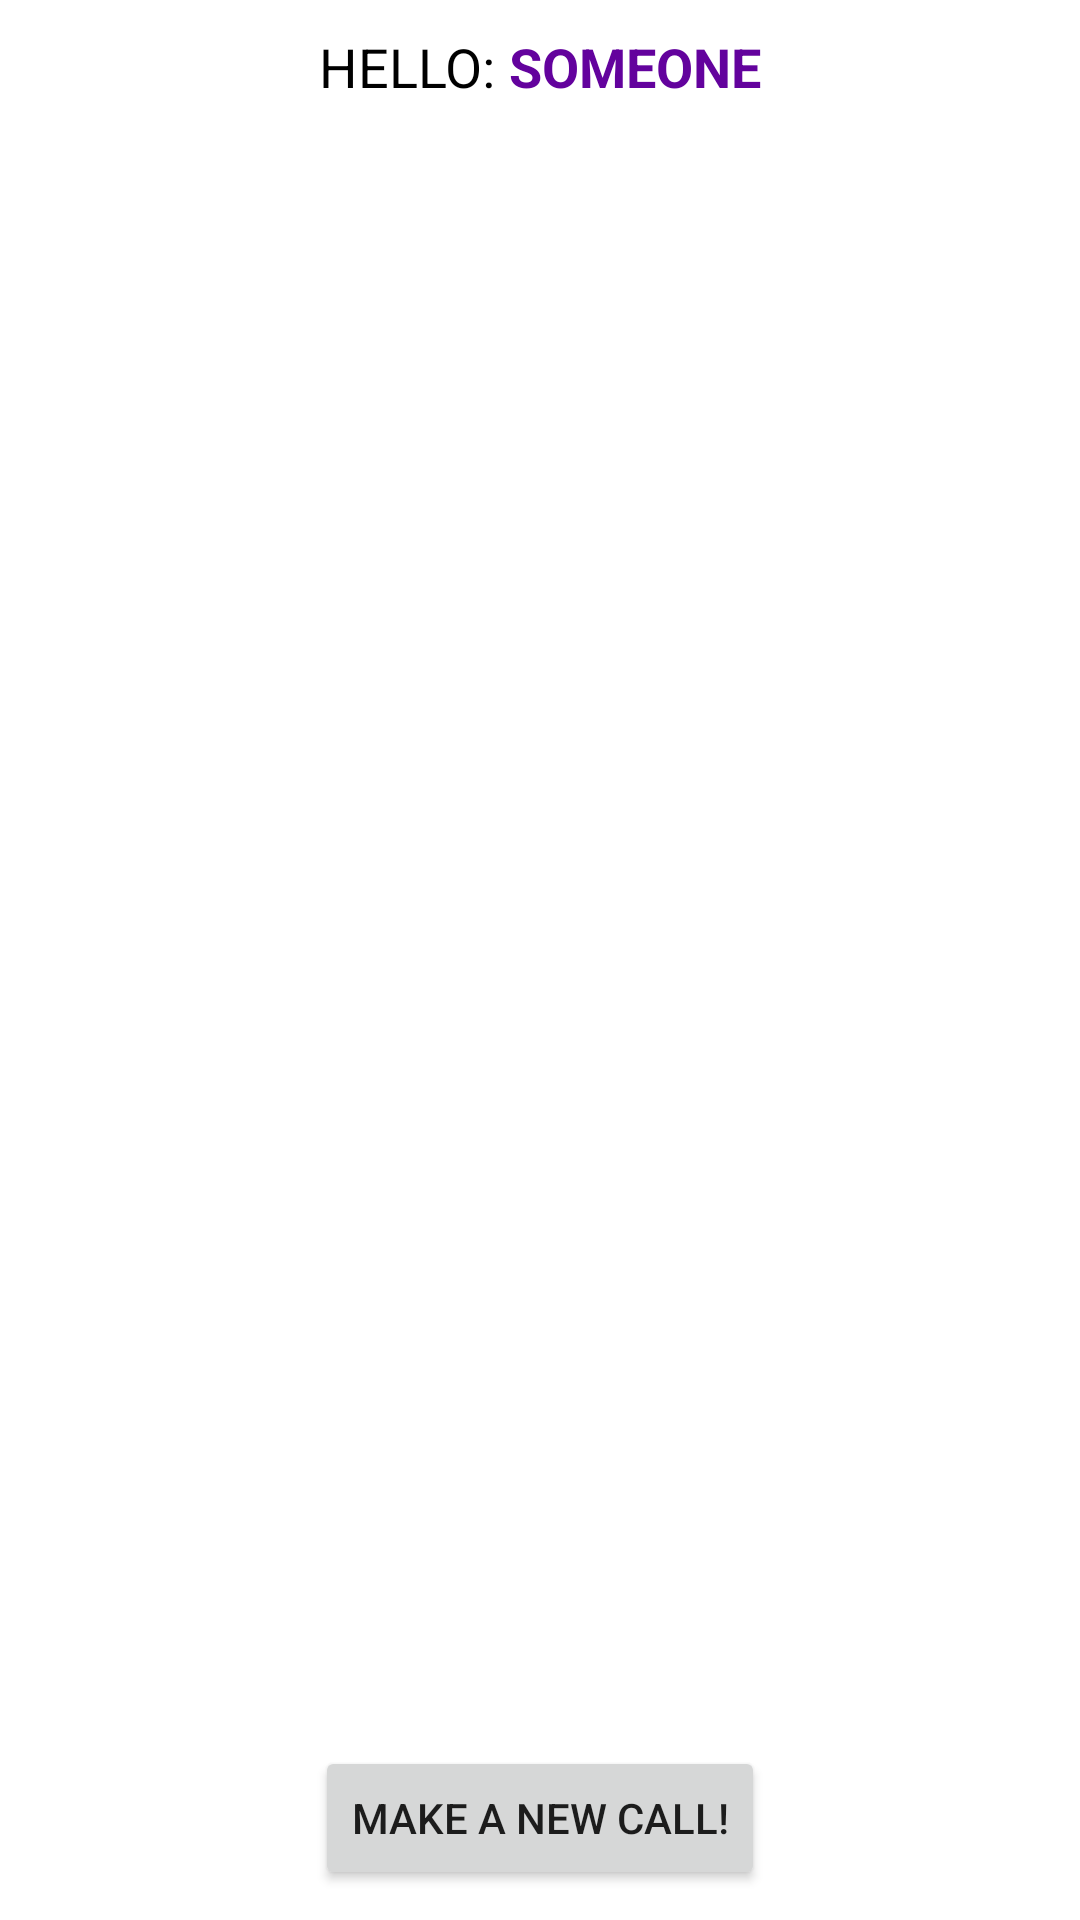

Android layout source for this screen:
<!-- AndroidManifest.xml: application theme MyMaterialTheme -->
<!-- res/layout/main.xml -->
<RelativeLayout xmlns:android="http://schemas.android.com/apk/res/android"
                xmlns:tools="http://schemas.android.com/tools"
                android:layout_width="match_parent"
                android:layout_height="match_parent"
                android:background="#ffffff"
                android:padding="10dip"
                tools:context=".MakeCallActivity">
    <LinearLayout
        android:layout_width="match_parent"
        android:orientation="vertical"
        android:id="@+id/listholder"
        android:visibility="gone"
        android:layout_height="wrap_content"
        android:layout_marginTop="30dp"
        android:layout_below="@+id/linearLayout"
        android:layout_alignParentTop="true"
        android:layout_alignParentLeft="true"
        android:layout_alignParentStart="true">
    <TextView
        android:layout_width="wrap_content"
        android:layout_height="wrap_content"
        android:text="Recent Incoming Calls"
        android:textAllCaps="true"
        android:id="@+id/textView2"
        android:layout_gravity="center"
        android:textColor="@color/sinch_purple"
        android:textSize="20sp"
        android:layout_below="@+id/linearLayout"
        android:layout_centerHorizontal="true"
        android:layout_marginTop="11dp" />
    <ListView
        android:id="@+id/simpleListView"
        android:layout_below="@id/textView2"
        android:layout_width="fill_parent"
        android:layout_height="150dp"

        android:layout_margin="10dp"
        android:divider="@color/sinch_purple"
        android:dividerHeight="1dp">
    </ListView>
    </LinearLayout>
    <LinearLayout
            android:layout_width="fill_parent"
            android:layout_height="wrap_content"
        android:orientation="vertical"
        android:visibility="gone"
            android:paddingLeft="40dp"
            android:paddingRight="40dp"
        android:id="@+id/numberInputLayout"

        android:layout_above="@+id/callButtonholder"
        android:layout_alignParentLeft="true"
        android:layout_alignParentStart="true">

        <TextView
                android:layout_width="wrap_content"
                android:layout_height="wrap_content"
                android:layout_marginTop="40dp"
                android:text="Write Number"
                android:textAllCaps="true"
                android:id="@+id/textView" android:layout_gravity="center_horizontal"
                android:textColor="@color/sinch_purple" android:textSize="20sp"/>
        <EditText
                android:id="@+id/callName"
                android:layout_width="match_parent"
                android:layout_height="wrap_content"
                android:layout_marginTop="8dp"
                android:textSize="32sp"
                android:padding="10dp"
                android:textColor="@color/sinch_purple"
                android:background="@drawable/inputbox" android:inputType="number">

            />
        </EditText>

        <Button
            android:id="@+id/callButton"
            android:layout_width="wrap_content"
            android:layout_height="wrap_content"
            android:layout_marginBottom="20dp"
            android:layout_gravity="center"
            android:layout_margin="10dp"
            android:background="@drawable/button_call"
            android:minHeight="56dp"
            android:minWidth="132dp"
            android:layout_centerHorizontal="true"/>


    </LinearLayout>


    <LinearLayout android:layout_width="wrap_content" android:layout_height="wrap_content"
        android:paddingBottom="24dp"
        android:id="@+id/linearLayout"
        android:layout_alignParentTop="true"
        android:layout_centerHorizontal="true">
        <TextView
                android:id="@+id/infoText"
                android:layout_width="wrap_content"
                android:layout_height="wrap_content"
                android:text="Hello: "
                android:textAllCaps="true"
                android:textColor="#000000"
                android:textAppearance="?android:attr/textAppearanceMedium"
                />

        <TextView
                android:id="@+id/loggedInName"
                android:layout_width="wrap_content"
                android:layout_height="wrap_content"
                android:textColor="@color/sinch_purple"
                android:text="Someone"
                android:textAllCaps="true"
                android:textAppearance="?android:attr/textAppearanceMedium"
                android:textStyle="bold"/>

    </LinearLayout>


    <RelativeLayout android:layout_width="fill_parent"
                  android:layout_height="wrap_content"
                  android:gravity="center"
        android:id="@+id/callButtonholder"
                  android:layout_alignParentBottom="true"
                  android:layout_centerHorizontal="true">

       <Button
           android:layout_width="wrap_content"
           android:id="@+id/callButton2"
           android:layout_height="wrap_content"
           android:text="Make a New Call!"/>

    </RelativeLayout>

</RelativeLayout>
<!-- resources referenced by this layout -->
<resources>
  <color name="sinch_purple">#ff63029d</color>
  <style name="MyMaterialTheme" parent="MyMaterialTheme.Base">
  
      </style>
  <style name="MyMaterialTheme.Base" parent="Theme.AppCompat.Light.DarkActionBar">
          <item name="windowNoTitle">true</item>
          <item name="windowActionBar">false</item>
          <item name="colorPrimary">@color/colorPrimary</item>
          <item name="colorPrimaryDark">@color/colorPrimaryDark</item>
          <item name="colorAccent">@color/colorAccent</item>
      </style>
  <color name="colorPrimary">#f6f9ff</color>
  <color name="colorPrimaryDark">#26beff</color>
  <color name="colorAccent">#26beff</color>
</resources>
